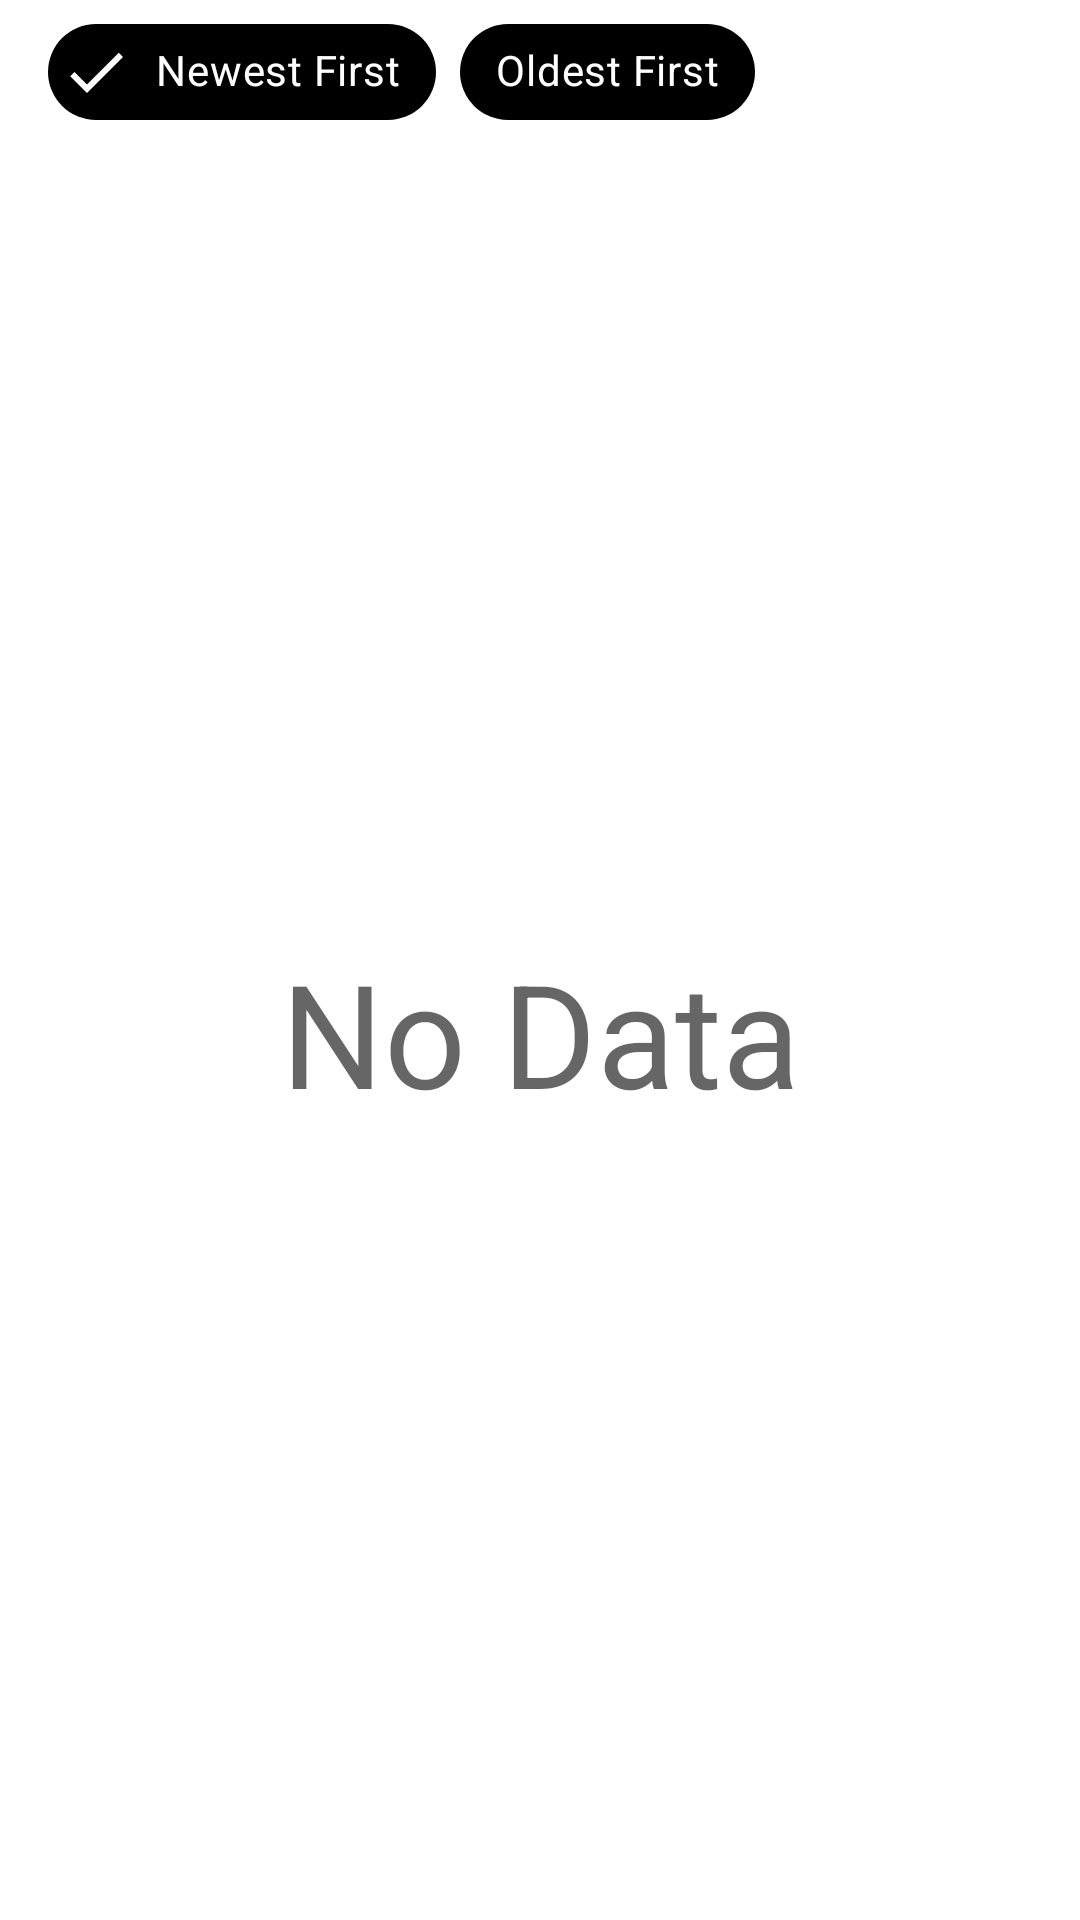

Layout XML and referenced resources for this Android screen:
<!-- AndroidManifest.xml: application theme Theme.Accountlite -->
<!-- res/layout/fragment_ledger_entries.xml -->
<?xml version="1.0" encoding="utf-8"?>
<androidx.constraintlayout.widget.ConstraintLayout xmlns:android="http://schemas.android.com/apk/res/android"
    xmlns:app="http://schemas.android.com/apk/res-auto"
    xmlns:tools="http://schemas.android.com/tools"
    android:layout_width="match_parent"
    android:layout_height="match_parent"
    tools:context=".fragment.LedgerEntriesFragment">

    <com.google.android.material.chip.ChipGroup
        android:id="@+id/chipGroup"
        android:layout_width="match_parent"
        android:layout_height="wrap_content"
        android:paddingHorizontal="16dp"
        app:layout_constraintEnd_toEndOf="parent"
        app:layout_constraintHorizontal_bias="0.0"
        app:layout_constraintStart_toStartOf="parent"
        app:layout_constraintTop_toTopOf="parent"
        app:layout_constraintBottom_toTopOf="@id/recyclerView"
        app:selectionRequired="true"
        app:singleSelection="true">

        <com.google.android.material.chip.Chip
            android:id="@+id/newestFirstChip"
            android:layout_width="wrap_content"
            android:layout_height="wrap_content"
            style="@style/Widget.MaterialComponents.Chip.Choice"
            app:chipBackgroundColor="?attr/colorSecondary"
            android:textColor="?attr/colorOnSecondary"
            android:text="Newest First"
            android:checked="true"
            app:checkedIcon="@drawable/ic_check"
            app:checkedIconTint="?attr/colorOnSecondary"
            app:checkedIconEnabled="true" />

        <com.google.android.material.chip.Chip
            android:id="@+id/oldestFirstChip"
            android:layout_width="wrap_content"
            android:layout_height="wrap_content"
            style="@style/Widget.MaterialComponents.Chip.Choice"
            app:chipBackgroundColor="?attr/colorSecondary"
            android:text="Oldest First"
            android:textColor="?attr/colorOnSecondary"
            app:checkedIcon="@drawable/ic_check"
            app:checkedIconTint="?attr/colorOnSecondary"
            app:checkedIconEnabled="true" />

    </com.google.android.material.chip.ChipGroup>

    <TextView
        android:id="@+id/emptyView"
        android:layout_width="wrap_content"
        android:layout_height="wrap_content"
        android:text="@string/no_data"
        android:textAppearance="?attr/textAppearanceHeadline3"
        app:layout_constraintTop_toTopOf="@id/recyclerView"
        app:layout_constraintBottom_toBottomOf="@id/recyclerView"
        app:layout_constraintStart_toStartOf="@id/recyclerView"
        app:layout_constraintEnd_toEndOf="@id/recyclerView" />

    <androidx.recyclerview.widget.RecyclerView
        android:id="@+id/recyclerView"
        android:layout_width="match_parent"
        android:layout_height="0dp"

        tools:itemCount="3"
        tools:listitem="@layout/journal_card"
        tools:layoutManager="androidx.recyclerview.widget.LinearLayoutManager"
        
        app:layout_constraintBottom_toBottomOf="parent"
        app:layout_constraintEnd_toEndOf="parent"
        app:layout_constraintStart_toStartOf="parent"
        app:layout_constraintTop_toBottomOf="@id/chipGroup" />

</androidx.constraintlayout.widget.ConstraintLayout>
<!-- res/layout/journal_card.xml (included above) -->
<?xml version="1.0" encoding="utf-8"?>
<com.google.android.material.card.MaterialCardView
    xmlns:android="http://schemas.android.com/apk/res/android"
    xmlns:app="http://schemas.android.com/apk/res-auto"
    android:layout_width="match_parent"
    android:layout_height="wrap_content"
    android:layout_margin="8dp"
    app:cardCornerRadius="16dp"
    app:cardElevation="2dp">

    <androidx.constraintlayout.widget.ConstraintLayout
        android:layout_width="match_parent"
        android:layout_height="match_parent"
        android:padding="16dp">

        <LinearLayout
            android:id="@+id/linearLayout2"
            android:layout_width="0dp"
            android:layout_height="match_parent"
            android:orientation="vertical"
            app:layout_constraintVertical_bias="0.0"
            app:layout_constraintEnd_toStartOf="@id/linearLayout"
            app:layout_constraintStart_toStartOf="parent"
            app:layout_constraintTop_toTopOf="parent">

            <TextView
                android:id="@+id/debitAccountName"
                android:layout_width="match_parent"
                android:layout_height="wrap_content"

                android:ellipsize="marquee"
                android:marqueeRepeatLimit="marquee_forever"
                android:scrollHorizontally="true"
                android:singleLine="true"
                android:focusable="true"
                android:focusableInTouchMode="true"
                android:freezesText="true"

                android:text="Cash A/c"
                android:textAppearance="?attr/textAppearanceHeadline5" />

            <TextView
                android:id="@+id/creditAccountName"
                android:layout_width="match_parent"
                android:layout_height="wrap_content"

                android:ellipsize="marquee"
                android:marqueeRepeatLimit="marquee_forever"
                android:scrollHorizontally="true"
                android:singleLine="true"
                android:focusable="true"
                android:focusableInTouchMode="true"
                android:freezesText="true"

                android:text="Sales A/c"
                android:textAppearance="?attr/textAppearanceBody1" />

        </LinearLayout>

        <LinearLayout
            android:id="@+id/linearLayout"
            android:layout_width="wrap_content"
            android:layout_height="match_parent"
            app:layout_constraintHorizontal_bias="1.0"
            app:layout_constraintVertical_bias="0.0"
            app:layout_constraintEnd_toEndOf="parent"
            app:layout_constraintStart_toEndOf="@id/linearLayout2"
            app:layout_constraintTop_toTopOf="@id/linearLayout2"
            app:layout_constraintBottom_toBottomOf="@id/linearLayout2">

            <TextView
                android:id="@+id/amount"
                android:layout_width="wrap_content"
                android:layout_height="wrap_content"
                android:ellipsize="end"
                android:maxLines="1"
                android:text="$ 100"
                android:textAppearance="?attr/textAppearanceHeadline4" />
        </LinearLayout>

        <TextView
            android:id="@+id/narration"
            android:layout_width="match_parent"
            android:layout_height="wrap_content"
            android:ellipsize="end"
            android:layout_marginTop="8dp"
            android:text="Lorem ipsum dolor sit amet, consectetur adipiscing elit, sed do eiusmod tempor "
            android:textAppearance="?attr/textAppearanceBody2"
            app:layout_constraintVertical_bias="0.0"
            app:layout_constraintBottom_toBottomOf="parent"
            app:layout_constraintEnd_toEndOf="parent"
            app:layout_constraintStart_toStartOf="parent"
            app:layout_constraintTop_toBottomOf="@+id/linearLayout2" />

        <TextView
            android:id="@+id/time"
            android:layout_width="wrap_content"
            android:layout_height="wrap_content"
            android:text="01/01/2021"
            android:layout_marginTop="8dp"
            android:textAppearance="?attr/textAppearanceBody2"
            app:layout_constraintVertical_bias="0.0"
            app:layout_constraintTop_toBottomOf="@id/narration"
            app:layout_constraintStart_toStartOf="parent" />

        <TextView
            android:id="@+id/entryId"
            android:layout_width="wrap_content"
            android:layout_height="wrap_content"
            android:text="#101"
            android:textAppearance="?attr/textAppearanceBody2"
            app:layout_constraintVertical_bias="0.0"
            app:layout_constraintHorizontal_bias="1.0"
            app:layout_constraintTop_toTopOf="@id/time"
            app:layout_constraintStart_toEndOf="@id/time"
            app:layout_constraintEnd_toEndOf="parent"/>

    </androidx.constraintlayout.widget.ConstraintLayout>

</com.google.android.material.card.MaterialCardView>
<!-- resources referenced by this layout -->
<resources>
  <!-- drawable ic_check (drawable) -->
  <vector xmlns:android="http://schemas.android.com/apk/res/android"
      android:width="24dp"
      android:height="24dp"
      android:viewportWidth="24"
      android:viewportHeight="24"
      android:tint="?attr/colorControlNormal">
    <path
        android:fillColor="?attr/colorOnPrimary"
        android:pathData="M9,16.17L4.83,12l-1.42,1.41L9,19 21,7l-1.41,-1.41z"/>
  </vector>
  <string name="no_data">No Data</string>
  <style name="Theme.Accountlite" parent="Theme.MaterialComponents.DayNight.NoActionBar">
          
          <item name="colorPrimary">@color/black</item>
          <item name="colorPrimaryVariant">@color/black</item>
          <item name="colorOnPrimary">@color/white</item>
          
          <item name="colorSecondary">@color/black</item>
          <item name="colorSecondaryVariant">@color/black</item>
          <item name="colorOnSecondary">@color/white</item>
  
          
          <item name="android:statusBarColor" tools:targetApi="l">?attr/colorPrimaryVariant</item>
      </style>
  <color name="black">#FF000000</color>
  <color name="white">#FFFFFFFF</color>
</resources>
